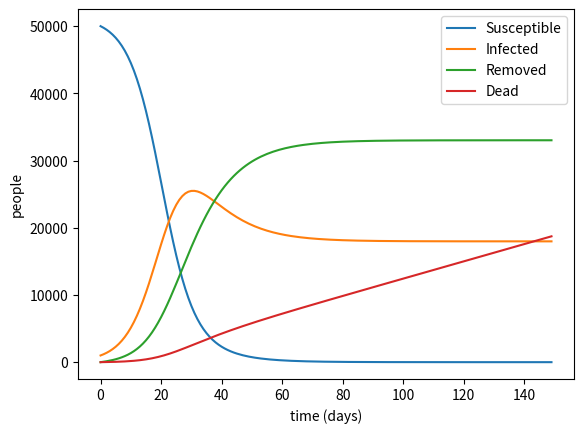

Write Python code to recreate this figure.
import matplotlib.pyplot as plt

float_list = list[float]

def simu(
    susceptible: int,
    infected: int,
    removed: int,
    recover_porpotion: float,
    average_contacts: int,
    growth_rate: float,
    death_rate: float,
    re_infected_rate: float,
    simu_range: int
) -> tuple[float_list, float_list, float_list, float_list, float_list]:
    """
    return lists of time, susceptible, infected, removed, dead
    """
    s, i, r = susceptible, infected, removed
    dead = 0
    infection_rate = average_contacts * recover_porpotion
    safe_rate = 1 - death_rate

    n = population = s + i + r
    susceptible_t, infected_t, removed_t, dead_t = [], [], [], []

    for _ in range(simu_range):
        susceptible_t.append(susceptible)
        infected_t.append(infected)
        removed_t.append(removed)
        dead_t.append(dead)

        susceptible_delta = - infection_rate * susceptible * infected / population
        infected_delta = - susceptible_delta - recover_porpotion * infected * safe_rate
        removed_delta = recover_porpotion * infected * safe_rate
        death_delta = recover_porpotion * infected * death_rate

        susceptible_delta += growth_rate * population
        infected_delta += re_infected_rate * removed * average_contacts
        removed_delta -= re_infected_rate * removed * average_contacts

        susceptible += susceptible_delta
        infected += infected_delta
        removed += removed_delta
        dead += death_delta

    return (
        list(range(simu_range)),
        susceptible_t,
        infected_t,
        removed_t,
        dead_t
    )

T, S, I, R, D = simu(
    susceptible=50000,
    infected=1000,
    removed=0,
    recover_porpotion=1/14,
    average_contacts=3.5,
    growth_rate=0.0,
    death_rate=0.1,
    re_infected_rate=0.01,
    simu_range=150
)

plt.plot(T, S, label='Susceptible')
plt.plot(T, I, label='Infected')
plt.plot(T, R, label='Removed')
plt.plot(T, D, label='Dead')

plt.xlabel('time (days)')
plt.ylabel('people')
plt.legend()
plt.show()
